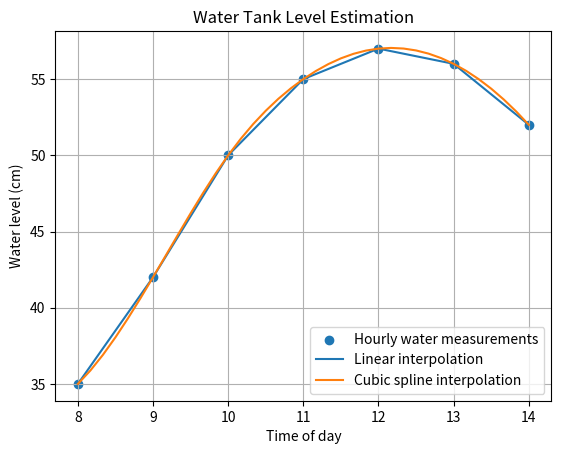

Write the Python code that produced this figure.
import numpy as np
import matplotlib.pyplot as plt
from scipy.interpolate import interp1d, CubicSpline

# Hourly water-level measurements in centimetres
hours = np.array(
    [8, 9, 10, 11, 12, 13, 14],
    dtype=float
)

water_level = np.array(
    [35, 42, 50, 55, 57, 56, 52],
    dtype=float
)

# Create interpolation functions
linear = interp1d(hours, water_level, kind="linear")
cubic = CubicSpline(hours, water_level)

# Generate estimates every 10 minutes
ten_minute_times = np.arange(8, 14 + 1/6, 1/6)

linear_estimates = linear(ten_minute_times)
cubic_estimates = cubic(ten_minute_times)

# Estimate water level at 11:30 AM
target_time = 11.5

print(
    f"Linear water level at 11:30: "
    f"{float(linear(target_time)):.2f} cm"
)

print(
    f"Cubic water level at 11:30: "
    f"{float(cubic(target_time)):.2f} cm"
)

# Display original measurements
plt.scatter(
    hours,
    water_level,
    label="Hourly water measurements"
)

# Display estimated measurements
plt.plot(
    ten_minute_times,
    linear_estimates,
    label="Linear interpolation"
)

plt.plot(
    ten_minute_times,
    cubic_estimates,
    label="Cubic spline interpolation"
)

plt.xlabel("Time of day")
plt.ylabel("Water level (cm)")
plt.title("Water Tank Level Estimation")

plt.legend()
plt.grid(True)
plt.show()
